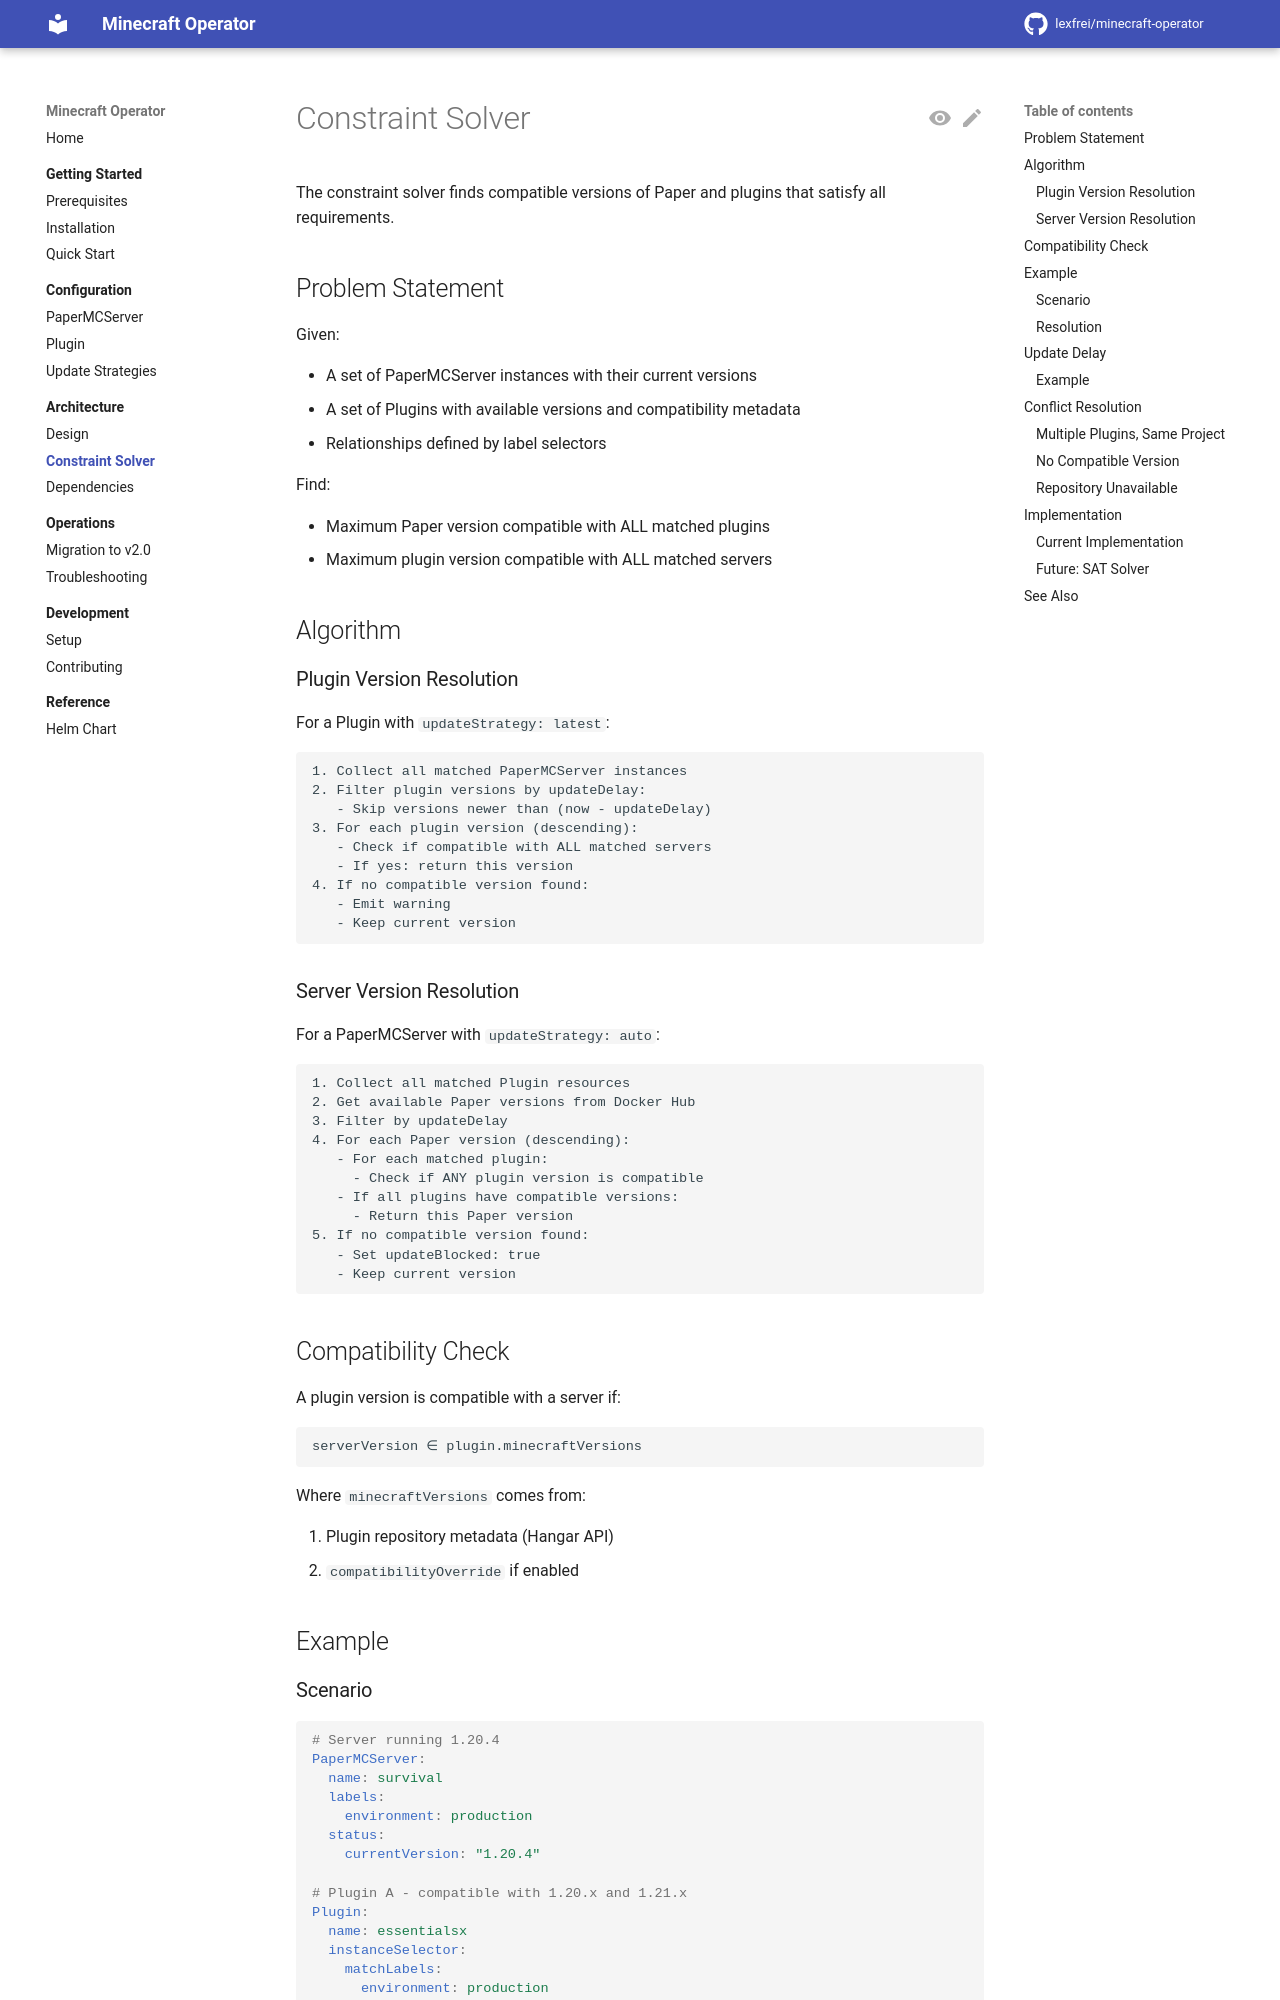

repository: lexfrei/minecraft-operator · page: dev/architecture/solver/index.html · generator: mkdocs

# Constraint Solver

The constraint solver finds compatible versions of Paper and plugins that satisfy all requirements.

## Problem Statement

Given:

- A set of PaperMCServer instances with their current versions
- A set of Plugins with available versions and compatibility metadata
- Relationships defined by label selectors

Find:

- Maximum Paper version compatible with ALL matched plugins
- Maximum plugin version compatible with ALL matched servers

## Algorithm

### Plugin Version Resolution

For a Plugin with `updateStrategy: latest`:

```text
1. Collect all matched PaperMCServer instances
2. Filter plugin versions by updateDelay:
   - Skip versions newer than (now - updateDelay)
3. For each plugin version (descending):
   - Check if compatible with ALL matched servers
   - If yes: return this version
4. If no compatible version found:
   - Emit warning
   - Keep current version
```

### Server Version Resolution

For a PaperMCServer with `updateStrategy: auto`:

```text
1. Collect all matched Plugin resources
2. Get available Paper versions from Docker Hub
3. Filter by updateDelay
4. For each Paper version (descending):
   - For each matched plugin:
     - Check if ANY plugin version is compatible
   - If all plugins have compatible versions:
     - Return this Paper version
5. If no compatible version found:
   - Set updateBlocked: true
   - Keep current version
```

## Compatibility Check

A plugin version is compatible with a server if:

```text
serverVersion ∈ plugin.minecraftVersions
```

Where `minecraftVersions` comes from:

1. Plugin repository metadata (Hangar API)
2. `compatibilityOverride` if enabled

## Example
